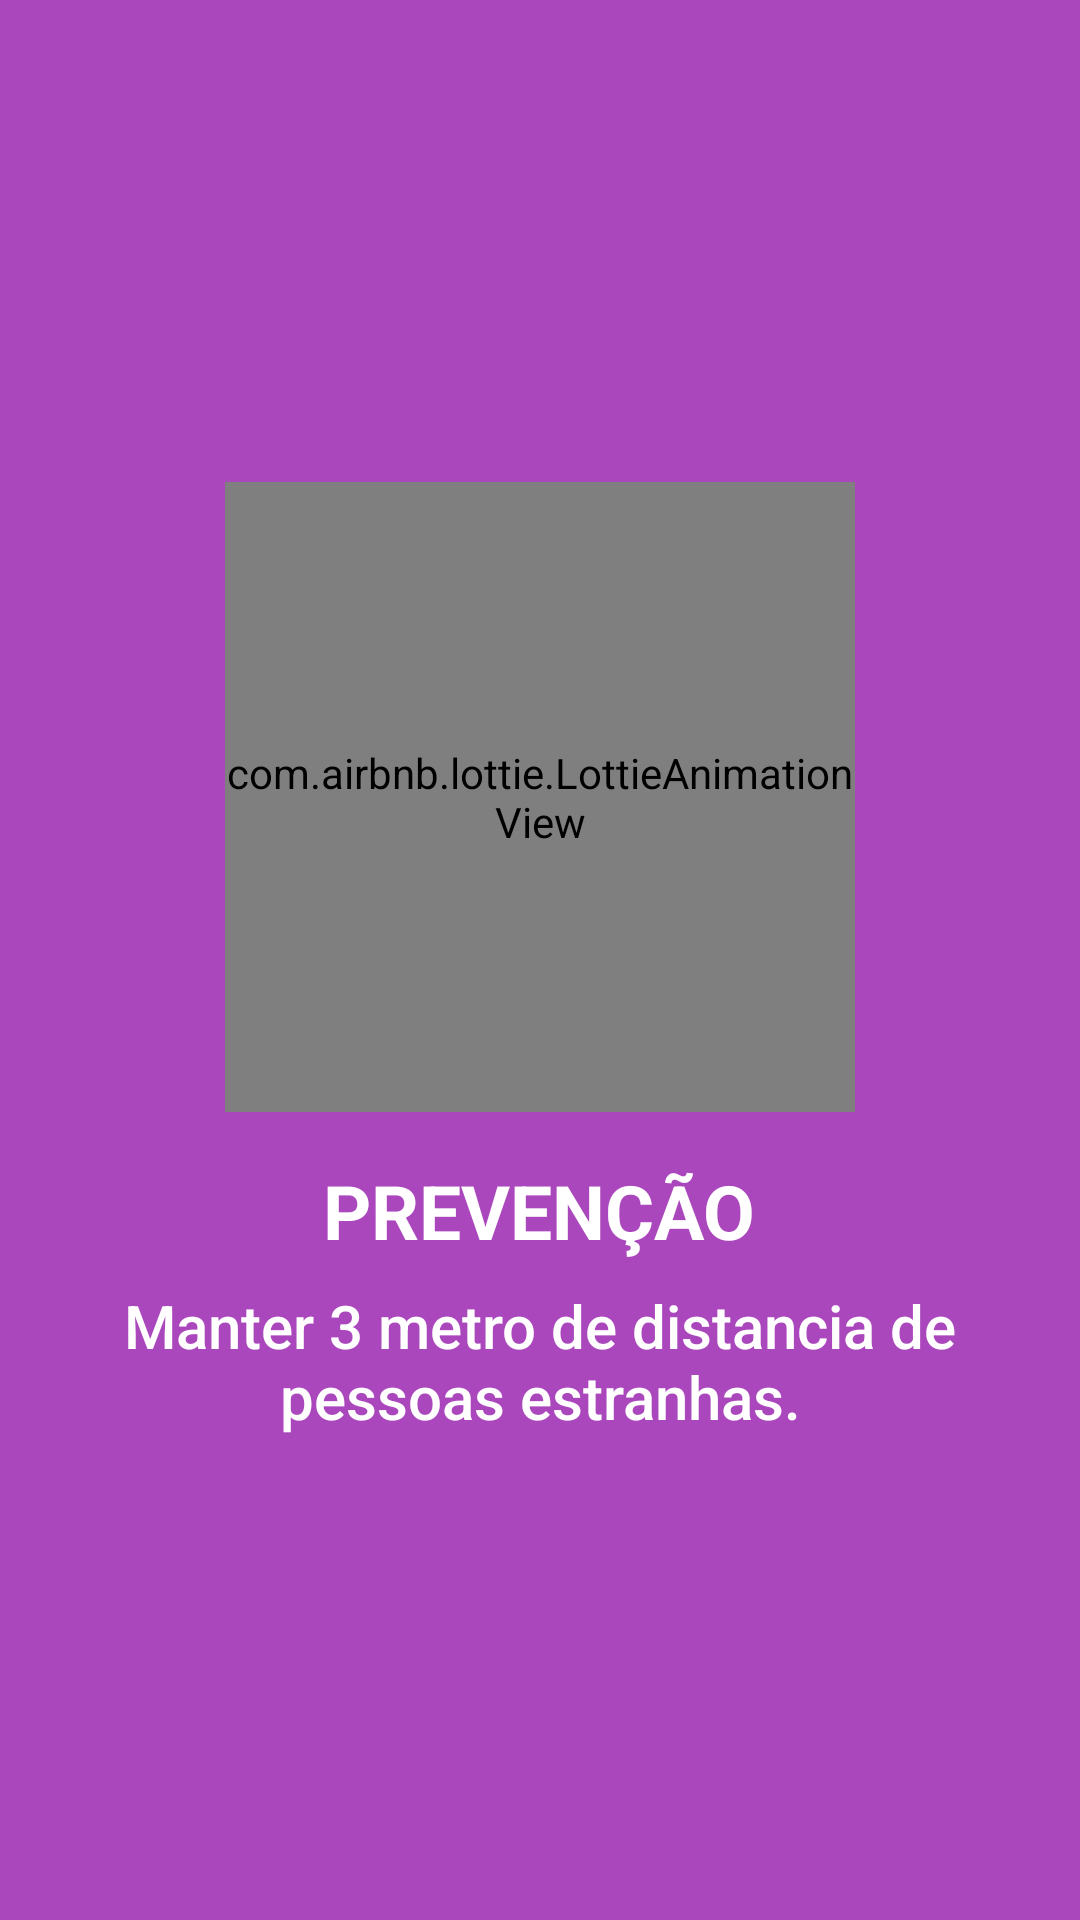

Reconstruct the res/layout file that produces this screen, plus the resources it refers to.
<!-- AndroidManifest.xml: application theme AppTheme -->
<!-- res/layout/intro_slide_2.xml -->
<?xml version="1.0" encoding="utf-8"?>
<RelativeLayout
    xmlns:android="http://schemas.android.com/apk/res/android"
    xmlns:app="http://schemas.android.com/apk/res-auto"
    android:layout_width="match_parent"
    android:layout_height="match_parent"
    android:background="@color/bg_screen2">

    <LinearLayout
        android:layout_width="wrap_content"
        android:layout_height="wrap_content"
        android:layout_centerInParent="true"
        android:gravity="center_horizontal"
        android:orientation="vertical">

        <com.airbnb.lottie.LottieAnimationView
            android:layout_width="210dp"
            android:layout_height="210dp"
            app:lottie_fileName="keep-distance-coronavirus.json"
            app:lottie_loop="true"
            app:lottie_autoPlay="true" />

        <TextView
            android:layout_width="wrap_content"
            android:layout_height="wrap_content"
            android:textSize="25sp"
            android:text="PREVENÇÃO"
            android:textStyle="bold"
            android:layout_marginTop="@dimen/sp_16"
            android:textColor="@color/white"
            android:paddingLeft="@dimen/dp_40"
            android:paddingRight="@dimen/dp_40"
            android:layout_gravity="center" />

        <TextView
            android:layout_width="wrap_content"
            android:layout_height="wrap_content"
            android:textAlignment="center"
            android:text="@string/slide_2_titulo"
            android:paddingLeft="20dp"
            android:paddingRight="20dp"
            android:layout_marginTop="8dp"
            android:textAppearance="@style/TextAppearance.AppCompat.Title"
            android:textColor="@android:color/white"/>



    </LinearLayout>
</RelativeLayout>
<!-- resources referenced by this layout -->
<resources>
  <color name="bg_screen2">#AB47BC</color>
  <color name="white">#FFFFFF</color>
  <dimen name="dp_40">40dp</dimen>
  <dimen name="sp_16">16sp</dimen>
  <string name="slide_2_titulo">Manter 3 metro de distancia de pessoas estranhas.</string>
  <style name="AppTheme" parent="Theme.AppCompat.Light.NoActionBar">
          
          <item name="colorPrimary">@color/color1</item>
          <item name="colorPrimaryDark">@color/color2</item>
          <item name="colorAccent">@color/color2</item>
      </style>
  <color name="color1">#0C729F</color>
  <color name="color2">#2C96C5</color>
</resources>
